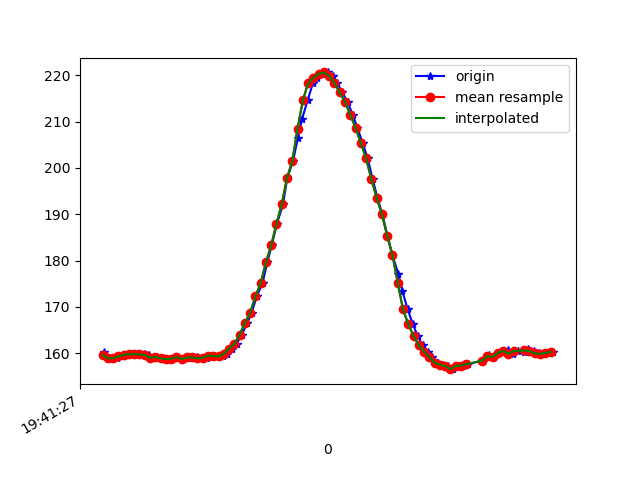

The data file committed next to this chart (first rows):
1617738087887, 433724566269555, 160.2539, -237.69531, -53.027344
1617738087891, 433724585375892, 159.4, -237, -52.93
1617738087897, 433724604512749, 159.2, -236.6, -53.42
1617738087914, 433724623588564, 158.9, -237.4, -52.93
1617738087934, 433724642664379, 158.9, -237.3, -53.61
1617738087954, 433724661648630, 159.3, -237.2, -52.93
1617738087974, 433724680693924, 159.7, -237.8, -52.34
1617738087993, 433724699739217, 159.8, -237.3, -52.73
1617738088013, 433724718753990, 159.8, -237, -52.64
1617738088037, 433724738226581, 159.8, -237.1, -52.73
1617738088056, 433724757210832, 159.6, -236.9, -51.95
1617738088069, 433724776225605, 159, -236.6, -52.34
1617738088087, 433724795240377, 159.2, -237, -52.93
1617738088107, 433724814224628, 158.9, -236.9, -52.25
1617738088125, 433724833300443, 158.7, -237.2, -51.56
1617738088145, 433724852528864, 158.8, -236.8, -51.27
1617738088161, 433724871482594, 159.2, -236.6, -52.34
1617738088183, 433724890497366, 158.7, -237.1, -51.37
1617738088200, 433724909451096, 159, -237.2, -52.34
1617738088217, 433724928465868, 159.2, -237, -52.34
1617738088237, 433724947511162, 159.1, -237.7, -52.25
1617738088256, 433724966525934, 158.9, -236.7, -51.37
1617738088275, 433724985632271, 159, -237, -50.98
1617738088294, 433725004616522, 159.5, -236.9, -52.73
1617738088317, 433725023875464, 159.4, -237, -50.68
1617738088336, 433725042829194, 159.3, -236.8, -52.34
1617738088354, 433725061874488, 159.9, -236.7, -52.44
1617738088371, 433725080950303, 160.9, -236.5, -52.44
1617738088389, 433725100361852, 162, -237.3, -53.81
1617738088408, 433725119010369, 164, -237.9, -56.05
1617738088429, 433725138086183, 166.5, -238, -57.23
1617738088446, 433725157192520, 168.8, -238.1, -59.28
1617738088465, 433725176298856, 172.3, -236.6, -59.67
1617738088487, 433725195374671, 175.1, -236, -60.74
1617738088505, 433725214297879, 179.6, -235.4, -61.72
1617738088522, 433725233343173, 183.3, -234.6, -62.5
1617738088542, 433725252388466, 188, -232.1, -61.62
1617738088565, 433725275432051, 192.2, -229.6, -61.33
1617738088581, 433725290540096, 197.9, -227.1, -60.94
1617738088603, 433725309799039, 201.5, -226.5, -59.67
1617738088621, 433725328874854, 206.4, -225.9, -59.77
1617738088637, 433725347950669, 210.5, -226.3, -59.77
1617738088658, 433725366965441, 214.6, -226, -60.25
1617738088678, 433725386041256, 218.3, -226.2, -61.04
1617738088694, 433725405025507, 219.4, -226, -61.33
1617738088713, 433725424009758, 220.3, -226.7, -61.82
1617738088735, 433725443085573, 220.6, -225.9, -62.5
1617738088754, 433725462161388, 219.8, -226.1, -62.5
1617738088771, 433725481176160, 218.3, -225.6, -63.48
1617738088789, 433725500221454, 216.3, -226, -64.26
1617738088810, 433725519297269, 214.3, -227, -64.75
1617738088829, 433725538373084, 211.4, -227.5, -63.87
1617738088847, 433725557418377, 208.7, -228.6, -64.84
1617738088867, 433725576524714, 205.4, -228.9, -64.94
1617738088886, 433725595539486, 202.1, -230.8, -65.14
1617738088905, 433725614706865, 197.6, -232.3, -65.33
1617738088923, 433725633691116, 193.6, -234.5, -65.92
1617738088942, 433725652705888, 189.9, -236.3, -65.82
1617738088961, 433725671690139, 185.4, -236.9, -66.02
1617738088980, 433725690704911, 181.2, -237.7, -65.23
1617738089002, 433725709719684, 177.1, -237.5, -63.57
... 30 more rows
